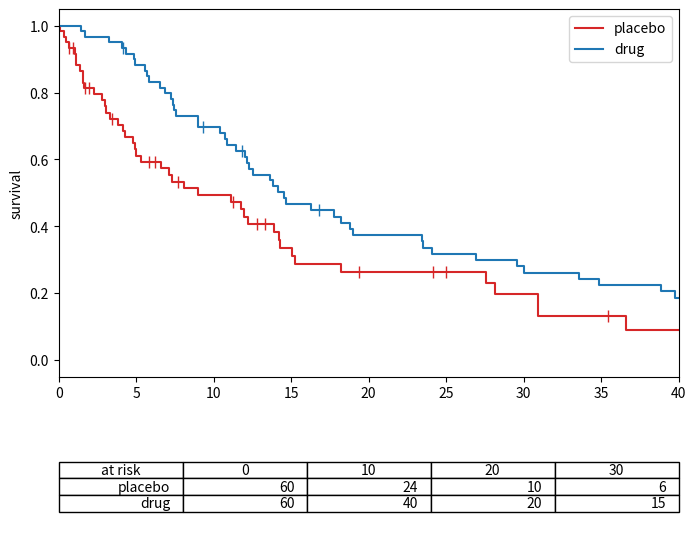

Write the Python code that produced this figure.
# Clinical trial: Kaplan-Meier-like step curves with censor marks, number-at-risk table, and adverse-event bars.
import numpy as np
import matplotlib.pyplot as plt

rng = np.random.default_rng(73)
def km(times, events):
    order = np.argsort(times); t, e = times[order], events[order]
    surv, s = [1.0], 1.0
    at_risk = len(t)
    for ti, ei in zip(t, e):
        if ei:
            s *= 1 - 1 / at_risk
        surv.append(s); at_risk -= 1
    return np.r_[0, t], np.array(surv)
fig, (a, b) = plt.subplots(2, 1, figsize=(8, 7), gridspec_kw={"height_ratios": [3, 1]})
risk_rows = []
for arm, scale, color in [("placebo", 12, "C3"), ("drug", 20, "C0")]:
    t = rng.exponential(scale, 60); e = rng.random(60) < 0.8
    x, s = km(t, e)
    a.step(x, s, where="post", color=color, label=arm)
    a.plot(np.sort(t[~e]), np.interp(np.sort(t[~e]), x, s), "|", color=color, ms=8)
    risk_rows.append([arm] + [str((t >= m).sum()) for m in (0, 10, 20, 30)])
a.legend()
a.set_ylabel("survival")
a.set_xlim(0, 40)
b.axis("off")
b.table(cellText=risk_rows, colLabels=["at risk", "0", "10", "20", "30"], loc="center")
print(risk_rows)
fig.savefig("trial.png", dpi=50)
